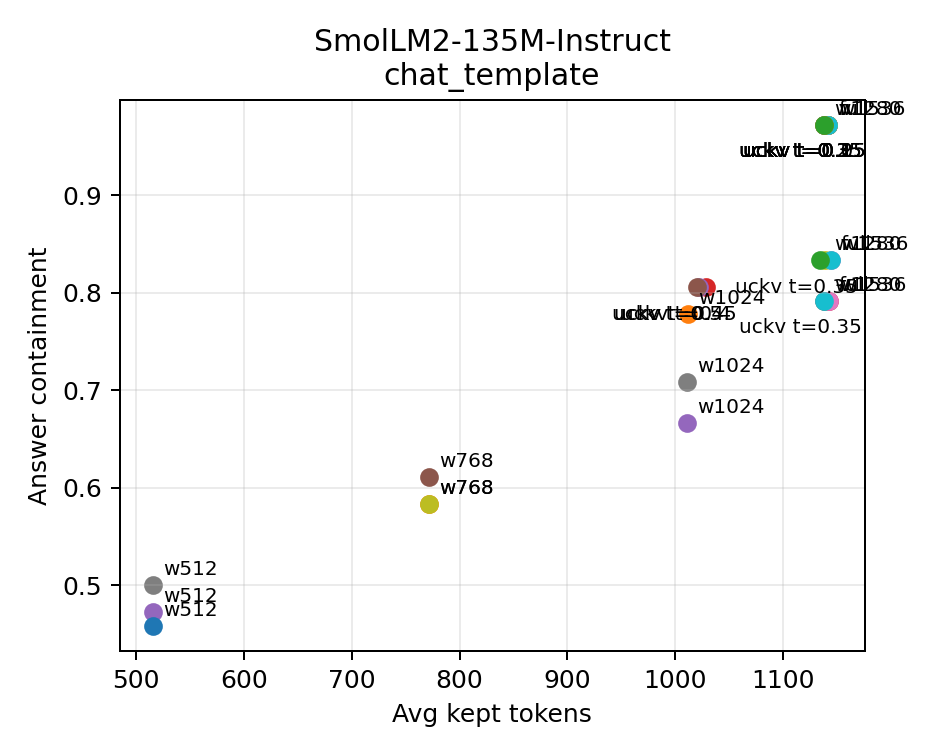

Values plotted in this chart, from the file beside it:
run_dir, run_label, model, prompt_format, max_new_tokens, kl_risk_threshold, uckv_risk_tolerance, split, policy, task_type, prompts, answer_contains, avg_kept_tokens, fallback_steps, avg_kl, top1_mismatch_rate, avg_retained_ratio, avg_full_tokens, replay_metric_source
outputs/experiments/20260710_173507_9543…, longmatch_smollm2_chat_retrieval72_seed6…, HuggingFaceTB/SmolLM2-135M-Instruct, chat_template, 24, 0.01, 0.36, evaluation, full, kv_retrieval, 36, 0.9722, 1142, 0, 0.0, 0.0, 1.0, 1142, actual_replay
outputs/experiments/20260710_173507_9543…, longmatch_smollm2_chat_retrieval72_seed6…, HuggingFaceTB/SmolLM2-135M-Instruct, chat_template, 24, 0.01, 0.36, evaluation, sink4_window_1024, kv_retrieval, 36, 0.7778, 1012, 0, 0.1261, 0.03241, 0.8991, 1142, actual_replay
outputs/experiments/20260710_173507_9543…, longmatch_smollm2_chat_retrieval72_seed6…, HuggingFaceTB/SmolLM2-135M-Instruct, chat_template, 24, 0.01, 0.36, evaluation, sink4_window_1280, kv_retrieval, 36, 0.9722, 1138, 0, 0.0001618, 0.001157, 0.9971, 1142, actual_replay
outputs/experiments/20260710_173507_9543…, longmatch_smollm2_chat_retrieval72_seed6…, HuggingFaceTB/SmolLM2-135M-Instruct, chat_template, 24, 0.01, 0.36, evaluation, sink4_window_1536, kv_retrieval, 36, 0.9722, 1142, 0, 0.0, 0.0, 1.0, 1142, actual_replay
outputs/experiments/20260710_173507_9543…, longmatch_smollm2_chat_retrieval72_seed6…, HuggingFaceTB/SmolLM2-135M-Instruct, chat_template, 24, 0.01, 0.36, evaluation, sink4_window_512, kv_retrieval, 36, 0.4722, 516.0, 0, 0.3506, 0.08912, 0.4594, 1142, actual_replay
outputs/experiments/20260710_173507_9543…, longmatch_smollm2_chat_retrieval72_seed6…, HuggingFaceTB/SmolLM2-135M-Instruct, chat_template, 24, 0.01, 0.36, evaluation, sink4_window_768, kv_retrieval, 36, 0.6111, 772.0, 0, 0.2447, 0.06134, 0.6874, 1142, actual_replay
outputs/experiments/20260710_185045_3023…, longmatch_smollm2_chat_retrieval72_seed6…, HuggingFaceTB/SmolLM2-135M-Instruct, chat_template, 24, 0.01, 0.05, evaluation, uckv_budget, kv_retrieval, 36, 0.9722, 1142, 0, 0.0, 0.0, 1.0, 1142, fixed_candidate_simulation
outputs/experiments/20260710_185458_8774…, longmatch_smollm2_chat_retrieval72_seed6…, HuggingFaceTB/SmolLM2-135M-Instruct, chat_template, 24, 0.01, 0.1, evaluation, uckv_budget, kv_retrieval, 36, 0.9722, 1142, 0, 0.0, 0.0, 1.0, 1142, fixed_candidate_simulation
outputs/experiments/20260710_185915_3769…, longmatch_smollm2_chat_retrieval72_seed6…, HuggingFaceTB/SmolLM2-135M-Instruct, chat_template, 24, 0.01, 0.15, evaluation, uckv_budget, kv_retrieval, 36, 0.9722, 1142, 0, 0.0, 0.0, 1.0, 1142, fixed_candidate_simulation
outputs/experiments/20260710_190319_5267…, longmatch_smollm2_chat_retrieval72_seed6…, HuggingFaceTB/SmolLM2-135M-Instruct, chat_template, 24, 0.01, 0.2, evaluation, uckv_budget, kv_retrieval, 36, 0.9722, 1142, 0, 0.0, 0.0, 1.0, 1142, fixed_candidate_simulation
outputs/experiments/20260710_190724_6585…, longmatch_smollm2_chat_retrieval72_seed6…, HuggingFaceTB/SmolLM2-135M-Instruct, chat_template, 24, 0.01, 0.25, evaluation, uckv_budget, kv_retrieval, 36, 0.9722, 1138, 0, 7.755649076587649e-05, 0.0, 0.9982, 1142, fixed_candidate_simulation
outputs/experiments/20260710_191126_7465…, longmatch_smollm2_chat_retrieval72_seed6…, HuggingFaceTB/SmolLM2-135M-Instruct, chat_template, 24, 0.01, 0.3, evaluation, uckv_budget, kv_retrieval, 36, 0.9722, 1138, 0, 7.911736334427185e-05, 0.0, 0.9981, 1142, fixed_candidate_simulation
outputs/experiments/20260710_191521_4394…, longmatch_smollm2_chat_retrieval72_seed6…, HuggingFaceTB/SmolLM2-135M-Instruct, chat_template, 24, 0.01, 0.35, evaluation, uckv_budget, kv_retrieval, 36, 0.9722, 1138, 0, 9.861360041070146e-05, 0.0, 0.9978, 1142, fixed_candidate_simulation
outputs/experiments/20260710_191920_2034…, longmatch_smollm2_chat_retrieval72_seed6…, HuggingFaceTB/SmolLM2-135M-Instruct, chat_template, 24, 0.01, 0.4, evaluation, uckv_budget, kv_retrieval, 36, 0.8056, 1029, 0, 0.0541, 0.01505, 0.94, 1142, fixed_candidate_simulation
outputs/experiments/20260710_192315_5802…, longmatch_smollm2_chat_retrieval72_seed6…, HuggingFaceTB/SmolLM2-135M-Instruct, chat_template, 24, 0.01, 0.45, evaluation, uckv_budget, kv_retrieval, 36, 0.8056, 1022, 0, 0.08076, 0.02199, 0.9318, 1142, fixed_candidate_simulation
outputs/experiments/20260710_192715_6083…, longmatch_smollm2_chat_retrieval72_seed6…, HuggingFaceTB/SmolLM2-135M-Instruct, chat_template, 24, 0.01, 0.5, evaluation, uckv_budget, kv_retrieval, 36, 0.8056, 1021, 0, 0.09454, 0.02546, 0.9229, 1142, fixed_candidate_simulation
outputs/experiments/20260710_193133_7535…, longmatch_smollm2_chat_retrieval48_seed7…, HuggingFaceTB/SmolLM2-135M-Instruct, chat_template, 24, 0.01, 0.35, evaluation, full, kv_retrieval, 24, 0.8333, 1144, 0, 0.0, 0.0, 1.0, 1144, actual_replay
outputs/experiments/20260710_193133_7535…, longmatch_smollm2_chat_retrieval48_seed7…, HuggingFaceTB/SmolLM2-135M-Instruct, chat_template, 24, 0.01, 0.35, evaluation, sink4_window_1024, kv_retrieval, 24, 0.7083, 1011, 0, 0.08962, 0.02951, 0.897, 1144, actual_replay
outputs/experiments/20260710_193133_7535…, longmatch_smollm2_chat_retrieval48_seed7…, HuggingFaceTB/SmolLM2-135M-Instruct, chat_template, 24, 0.01, 0.35, evaluation, sink4_window_1280, kv_retrieval, 24, 0.8333, 1139, 0, 0.0001491, 0.0, 0.9956, 1144, actual_replay
outputs/experiments/20260710_193133_7535…, longmatch_smollm2_chat_retrieval48_seed7…, HuggingFaceTB/SmolLM2-135M-Instruct, chat_template, 24, 0.01, 0.35, evaluation, sink4_window_1536, kv_retrieval, 24, 0.8333, 1144, 0, 0.0, 0.0, 1.0, 1144, actual_replay
outputs/experiments/20260710_193133_7535…, longmatch_smollm2_chat_retrieval48_seed7…, HuggingFaceTB/SmolLM2-135M-Instruct, chat_template, 24, 0.01, 0.35, evaluation, sink4_window_512, kv_retrieval, 24, 0.4583, 516.0, 0, 0.3062, 0.08507, 0.4589, 1144, actual_replay
outputs/experiments/20260710_193133_7535…, longmatch_smollm2_chat_retrieval48_seed7…, HuggingFaceTB/SmolLM2-135M-Instruct, chat_template, 24, 0.01, 0.35, evaluation, sink4_window_768, kv_retrieval, 24, 0.5833, 772.0, 0, 0.1926, 0.05729, 0.6865, 1144, actual_replay
outputs/experiments/20260710_193133_7535…, longmatch_smollm2_chat_retrieval48_seed7…, HuggingFaceTB/SmolLM2-135M-Instruct, chat_template, 24, 0.01, 0.35, evaluation, uckv_budget, kv_retrieval, 24, 0.8333, 1135, 0, 0.0001547, 0.0, 0.9925, 1144, actual_replay
outputs/experiments/20260710_201454_5448…, longmatch_smollm2_chat_retrieval48_seed7…, HuggingFaceTB/SmolLM2-135M-Instruct, chat_template, 24, 0.01, 0.35, evaluation, full, kv_retrieval, 24, 0.7917, 1142, 0, 0.0, 0.0, 1.0, 1142, actual_replay
outputs/experiments/20260710_201454_5448…, longmatch_smollm2_chat_retrieval48_seed7…, HuggingFaceTB/SmolLM2-135M-Instruct, chat_template, 24, 0.01, 0.35, evaluation, sink4_window_1024, kv_retrieval, 24, 0.6667, 1011, 0, 0.09909, 0.03646, 0.8981, 1142, actual_replay
outputs/experiments/20260710_201454_5448…, longmatch_smollm2_chat_retrieval48_seed7…, HuggingFaceTB/SmolLM2-135M-Instruct, chat_template, 24, 0.01, 0.35, evaluation, sink4_window_1280, kv_retrieval, 24, 0.7917, 1138, 0, 0.0002041, 0.0, 0.9965, 1142, actual_replay
outputs/experiments/20260710_201454_5448…, longmatch_smollm2_chat_retrieval48_seed7…, HuggingFaceTB/SmolLM2-135M-Instruct, chat_template, 24, 0.01, 0.35, evaluation, sink4_window_1536, kv_retrieval, 24, 0.7917, 1142, 0, 0.0, 0.0, 1.0, 1142, actual_replay
outputs/experiments/20260710_201454_5448…, longmatch_smollm2_chat_retrieval48_seed7…, HuggingFaceTB/SmolLM2-135M-Instruct, chat_template, 24, 0.01, 0.35, evaluation, sink4_window_512, kv_retrieval, 24, 0.5, 516.0, 0, 0.3074, 0.1042, 0.4595, 1142, actual_replay
outputs/experiments/20260710_201454_5448…, longmatch_smollm2_chat_retrieval48_seed7…, HuggingFaceTB/SmolLM2-135M-Instruct, chat_template, 24, 0.01, 0.35, evaluation, sink4_window_768, kv_retrieval, 24, 0.5833, 772.0, 0, 0.2062, 0.08333, 0.6874, 1142, actual_replay
outputs/experiments/20260710_201454_5448…, longmatch_smollm2_chat_retrieval48_seed7…, HuggingFaceTB/SmolLM2-135M-Instruct, chat_template, 24, 0.01, 0.35, evaluation, uckv_budget, kv_retrieval, 24, 0.7917, 1138, 0, 0.0001868, 0.0, 0.9967, 1142, actual_replay
